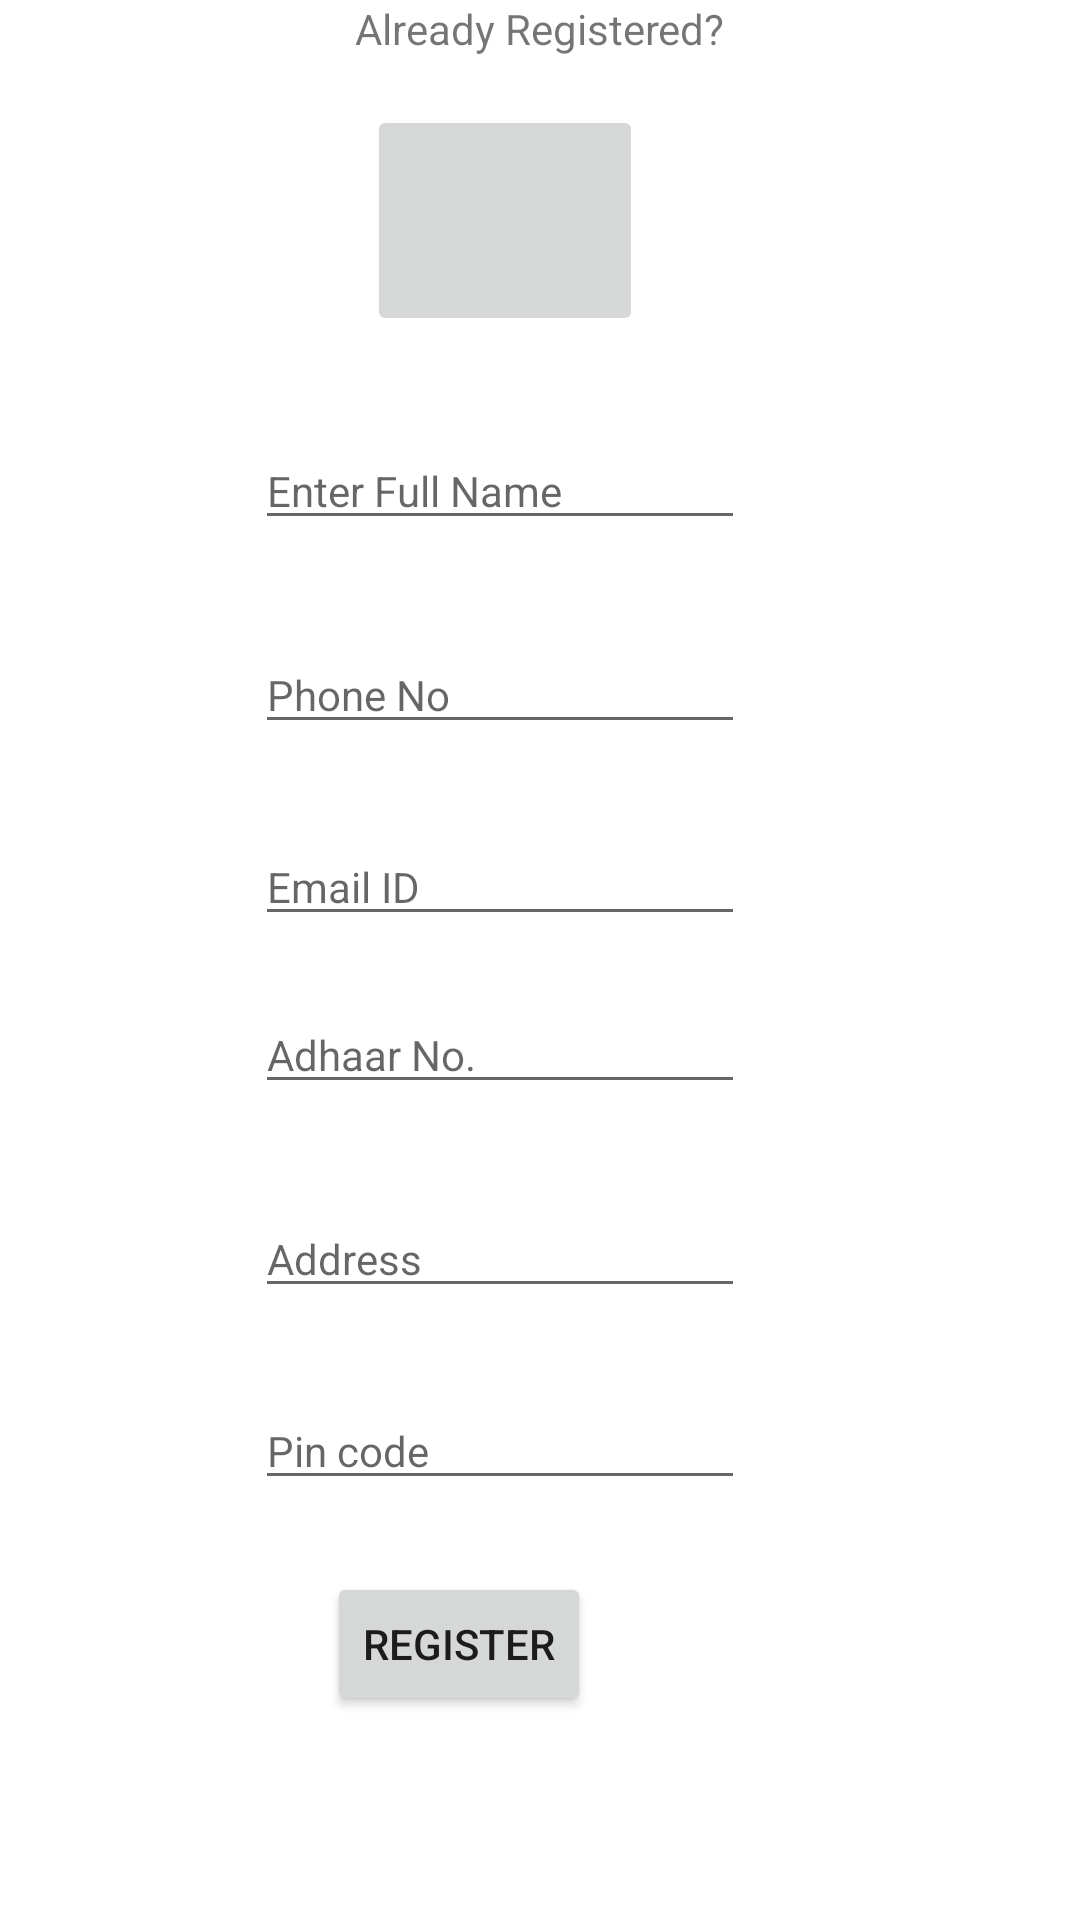

Write the Android layout XML for this screen, with the resource values it uses.
<!-- AndroidManifest.xml: application theme Theme.Saviour -->
<!-- res/layout/activity_signup.xml -->
<?xml version="1.0" encoding="utf-8"?>
<androidx.constraintlayout.widget.ConstraintLayout xmlns:android="http://schemas.android.com/apk/res/android"
    xmlns:app="http://schemas.android.com/apk/res-auto"
    xmlns:tools="http://schemas.android.com/tools"
    android:layout_width="match_parent"
    android:layout_height="match_parent"
    tools:context=".SignupActivity">

    <EditText
        android:id="@+id/signup_name"
        android:layout_width="wrap_content"
        android:layout_height="wrap_content"
        android:layout_marginTop="144dp"
        android:ems="10"

        android:hint="Enter Full Name"
        android:inputType="textPersonName"
        app:layout_constraintBottom_toTopOf="@id/signup_phoneno"
        app:layout_constraintEnd_toEndOf="parent"
        app:layout_constraintHorizontal_bias="0.432"
        app:layout_constraintStart_toStartOf="parent"
        app:layout_constraintTop_toTopOf="parent"
        app:layout_constraintVertical_bias="0.0"
        style="@style/Widget.MaterialComponents.TextInputLayout.OutlinedBox"/>

    <EditText
        android:id="@+id/signup_phoneno"
        android:layout_width="wrap_content"
        android:layout_height="wrap_content"
        android:layout_marginTop="32dp"
        android:ems="10"
        android:hint="Phone No"
        android:inputType="phone"
        app:layout_constraintBottom_toTopOf="@id/signup_phoneno"
        app:layout_constraintEnd_toEndOf="parent"
        app:layout_constraintHorizontal_bias="0.432"
        app:layout_constraintStart_toStartOf="parent"
        app:layout_constraintTop_toBottomOf="@+id/signup_name"
        style="@style/Widget.MaterialComponents.TextInputLayout.OutlinedBox"/>

    <EditText
        android:id="@+id/signup_email"
        android:layout_width="wrap_content"
        android:layout_height="wrap_content"
        android:layout_marginTop="28dp"
        android:ems="10"
        android:hint="Email ID"
        android:inputType="textEmailAddress"
        app:layout_constraintEnd_toEndOf="parent"
        app:layout_constraintHorizontal_bias="0.432"
        app:layout_constraintStart_toStartOf="parent"
        app:layout_constraintTop_toBottomOf="@+id/signup_phoneno"
        style="@style/Widget.MaterialComponents.TextInputLayout.OutlinedBox"/>

    <EditText
        android:id="@+id/signup_adhaar"
        android:layout_width="wrap_content"
        android:layout_height="wrap_content"
        android:layout_marginTop="20dp"
        android:ems="10"
        android:hint="Adhaar No."
        android:inputType="number"
        app:layout_constraintEnd_toEndOf="parent"
        app:layout_constraintHorizontal_bias="0.432"
        app:layout_constraintStart_toStartOf="parent"
        app:layout_constraintTop_toBottomOf="@+id/signup_email"
        style="@style/Widget.MaterialComponents.TextInputLayout.OutlinedBox"/>

    <EditText
        android:id="@+id/signup_address"
        android:layout_width="wrap_content"
        android:layout_height="wrap_content"
        android:layout_marginTop="32dp"
        android:ems="10"
        android:hint="Address"
        android:inputType="textPostalAddress"
        app:layout_constraintEnd_toEndOf="parent"
        app:layout_constraintHorizontal_bias="0.432"
        app:layout_constraintStart_toStartOf="parent"
        app:layout_constraintTop_toBottomOf="@+id/signup_adhaar"
        style="@style/Widget.MaterialComponents.TextInputLayout.OutlinedBox"/>

    <EditText
        android:id="@+id/signup_pincode"
        android:layout_width="wrap_content"
        android:layout_height="wrap_content"
        android:layout_marginTop="28dp"
        android:ems="10"
        android:hint="Pin code"
        android:inputType="number"
        app:layout_constraintEnd_toEndOf="parent"
        app:layout_constraintHorizontal_bias="0.432"
        app:layout_constraintStart_toStartOf="parent"
        app:layout_constraintTop_toBottomOf="@+id/signup_address"
        style="@style/Widget.MaterialComponents.TextInputLayout.OutlinedBox"/>

    <Button
        android:id="@+id/registerBtn"
        android:layout_width="wrap_content"
        android:layout_height="wrap_content"
        android:layout_marginTop="24dp"
        android:text="Register"
        app:layout_constraintEnd_toEndOf="parent"
        app:layout_constraintHorizontal_bias="0.401"
        app:layout_constraintStart_toStartOf="parent"
        app:layout_constraintTop_toBottomOf="@+id/signup_pincode"
        android:onClick="Homepage_activity"/>

    <ImageButton
        android:id="@+id/imageButton"
        android:layout_width="92dp"
        android:layout_height="77dp"
        app:layout_constraintBottom_toTopOf="@+id/signup_name"
        app:layout_constraintEnd_toEndOf="parent"
        app:layout_constraintHorizontal_bias="0.457"
        app:layout_constraintStart_toStartOf="parent"
        app:layout_constraintTop_toTopOf="parent"
        app:layout_constraintVertical_bias="0.522"
        tools:srcCompat="@tools:sample/avatars" />

    <TextView
        android:id="@+id/alreadyRes"
        android:layout_width="wrap_content"
        android:layout_height="wrap_content"
        android:text="Already Registered?"
        app:layout_constraintEnd_toEndOf="parent"
        app:layout_constraintStart_toStartOf="parent"
        tools:layout_editor_absoluteY="611dp"
        tools:ignore="MissingConstraints" />

</androidx.constraintlayout.widget.ConstraintLayout>
<!-- resources referenced by this layout -->
<resources>
  <style name="Theme.Saviour" parent="Theme.MaterialComponents.DayNight.DarkActionBar">
          
          <item name="colorPrimary">@color/purple_500</item>
          <item name="colorPrimaryVariant">@color/purple_700</item>
          <item name="colorOnPrimary">@color/white</item>
          
          <item name="colorSecondary">@color/teal_200</item>
          <item name="colorSecondaryVariant">@color/teal_700</item>
          <item name="colorOnSecondary">@color/black</item>
          
          <item name="android:statusBarColor" tools:targetApi="l">?attr/colorPrimaryVariant</item>
          
      </style>
  <!-- not gathered from this repository: default colours our renderer supplied (Android Studio template values) -->
  <color name="purple_500">#FF6200EE</color>
  <color name="purple_700">#FF3700B3</color>
  <color name="teal_200">#FF03DAC5</color>
  <color name="teal_700">#FF018786</color>
  <color name="black">#FF000000</color>
  <color name="white">#FFFFFFFF</color>
</resources>
